Run: headless pygame with SDL's dummy video driver; simulated clock (each Clock.tick advances the game by its frame time, no real sleeping); random seed 0; keys injected as events and as key.get_pressed() state; no mouse input; restart key SPACE tapped at the start of phases 3 and 4.
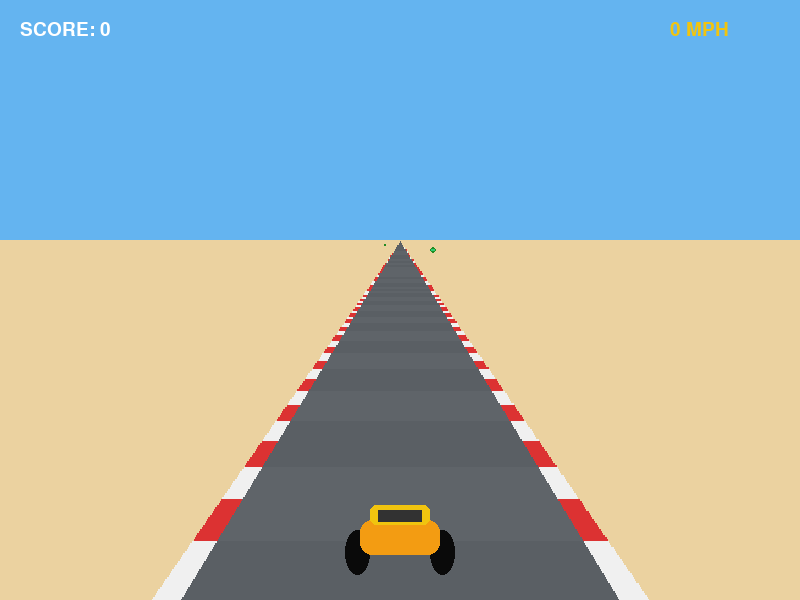
Frame 1 of 4 · flips 1–60 · no input
Frame 2 of 4 · flips 61–180 · tapped SPACE, RETURN · held RIGHT (→), D · screen unchanged from frame 1, image omitted
Frame 3 of 4 · flips 181–300 · tapped SPACE · held DOWN (↓), S · screen unchanged from frame 2, image omitted
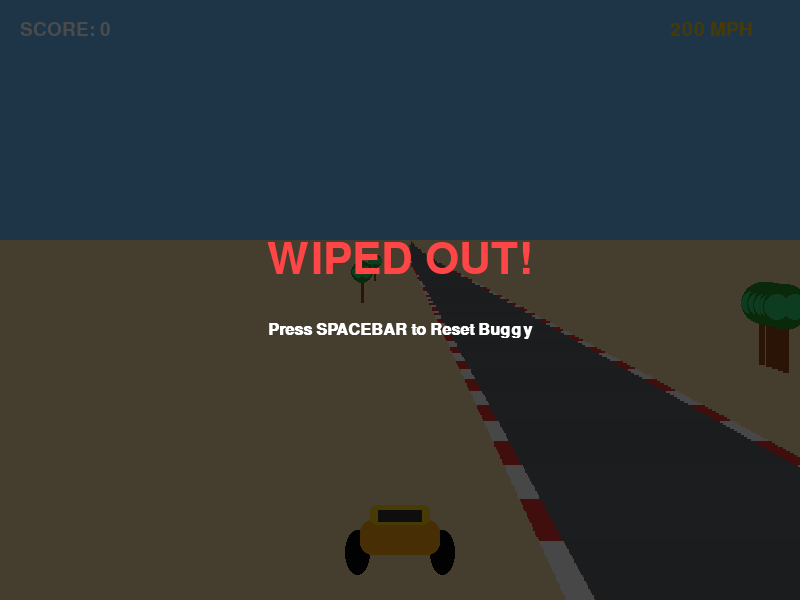
Frame 4 of 4 · flips 301–420 · tapped SPACE · held LEFT (←), A, UP (↑), W

The pygame program that drew these frames:

import pygame
import math
import random
import sys

# Initialize Pygame
pygame.init()

# Window Setup
SCREEN_WIDTH = 800
SCREEN_HEIGHT = 600
FPS = 60
screen = pygame.display.set_mode((SCREEN_WIDTH, SCREEN_HEIGHT))
pygame.display.set_caption("Beach Buggy Pseudo-3D Racer")
clock = pygame.time.Clock()

# Color Palette
SKY_BLUE = (100, 180, 240)
SAND_YELLOW = (235, 210, 160)
WATER_BLUE = (30, 120, 200)
ROAD_GRAY = (90, 95, 100)
CURB_RED = (220, 50, 50)
CURB_WHITE = (240, 240, 240)
PALM_GREEN = (34, 139, 34)
TRUNK_BROWN = (139, 69, 19)

class GameState:
    def __init__(self):
        self.position = 0.0 
        self.player_x = 0.0 
        self.speed = 0.0 
        self.max_speed = 400.0 
        self.accel = 8.0 
        self.breaking = 15.0 
        self.decel = 3.0 
        self.track = []
        self.generate_track()
        self.track_length = len(self.track) * 200 
        self.scenery = []
        self.generate_scenery()
        self.score = 0
        self.game_over = False

    def generate_track(self):
        for _ in range(50): self.track.append(0)   
        for _ in range(40): self.track.append(1.5) 
        for _ in range(30): self.track.append(0)   
        for _ in range(50): self.track.append(-2.5)
        for _ in range(40): self.track.append(0)   
        for _ in range(60): self.track.append(3.5) 
        for _ in range(50): self.track.append(0)   

    def generate_scenery(self):
        for i in range(10, len(self.track) - 10, 3):
            side = random.choice([-1.6, 1.6])
            self.scenery.append([i * 200, side, "tree"])
        for i in range(30, len(self.track) - 10, 15):
            lane = random.choice([-0.5, 0.0, 0.5])
            self.scenery.append([i * 200, lane, "barrel"])

    def get_segment(self, pos):
        idx = int(pos / 200) % len(self.track)
        return self.track[idx]

def draw_palm_tree(surface, x, y, scale):
    if scale <= 0: return
    tw = int(20 * scale)
    th = int(100 * scale)
    if y - th < 0: return
    pygame.draw.rect(surface, TRUNK_BROWN, (x - tw//4, y - th, tw//2, th))
    pygame.draw.circle(surface, PALM_GREEN, (x, y - th), int(35 * scale))
    pygame.draw.circle(surface, (46, 204, 113), (x - int(15*scale), y - th), int(20 * scale))
    pygame.draw.circle(surface, (46, 204, 113), (x + int(15*scale), y - th), int(20 * scale))

def draw_barrel(surface, x, y, scale):
    if scale <= 0: return
    bw = int(30 * scale)
    bh = int(40 * scale)
    pygame.draw.rect(surface, (230, 80, 40), (x - bw//2, y - bh, bw, bh), border_radius=3)
    pygame.draw.rect(surface, (240, 240, 240), (x - bw//2, y - int(bh*0.7), bw, int(6*scale)))

def main():
    state = GameState()
    horizon = 240 

    while True:
        dt = clock.tick(FPS) / 1000.0 

        # 1. Event Handling
        for event in pygame.event.get():
            if event.type == pygame.QUIT:
                pygame.quit()
                sys.exit()
            if event.type == pygame.KEYDOWN and event.key == pygame.K_SPACE and state.game_over:
                state = GameState() 

        # 2. Physics & Real-time Inputs
        if not state.game_over:
            keys = pygame.key.get_pressed()
            if keys[pygame.K_UP] or keys[pygame.K_w]:
                state.speed = min(state.speed + state.accel, state.max_speed)
            elif keys[pygame.K_DOWN] or keys[pygame.K_s]:
                state.speed = max(state.speed - state.breaking, 0)
            else:
                state.speed = max(state.speed - state.decel, 0)

            if keys[pygame.K_LEFT] or keys[pygame.K_a]:
                state.player_x -= 0.04 * (state.speed / state.max_speed)
            if keys[pygame.K_RIGHT] or keys[pygame.K_d]:
                state.player_x += 0.04 * (state.speed / state.max_speed)

            state.position += state.speed * dt * 30
            current_curve = state.get_segment(state.position)
            state.player_x -= current_curve * 0.005 * (state.speed / state.max_speed)

            if abs(state.player_x) > 1.3:
                state.game_over = True
            state.score += int(state.speed * dt * 0.1)
            if state.position >= state.track_length:
                state.position = 0

        # 3. Graphics Rendering Layout
        screen.fill(WATER_BLUE) 
        pygame.draw.rect(screen, SKY_BLUE, (0, 0, SCREEN_WIDTH, horizon)) 
        pygame.draw.rect(screen, SAND_YELLOW, (0, horizon, SCREEN_WIDTH, SCREEN_HEIGHT - horizon)) 

        dx = 0.0
        cam_curve = 0.0
        render_queue = [] 

        for y in range(SCREEN_HEIGHT - 1, horizon, -2):
            projected_depth = (y - horizon) / (SCREEN_HEIGHT - horizon)
            if projected_depth <= 0.001:  # Protect against division by zero errors
                continue 

            world_z = 200.0 / projected_depth
            line_pos = state.position + world_z
            
            curve_val = state.get_segment(line_pos)
            cam_curve += curve_val * 0.15
            dx += cam_curve
            
            road_center = (SCREEN_WIDTH // 2) + int(dx) - int(state.player_x * SCREEN_WIDTH * 0.4 * projected_depth)
            road_width = int(SCREEN_WIDTH * 0.55 * projected_depth)

            curb_color = CURB_RED if int(line_pos / 40) % 2 == 0 else CURB_WHITE
            road_color = ROAD_GRAY if int(line_pos / 80) % 2 == 0 else (95, 100, 105)

            pygame.draw.rect(screen, curb_color, (road_center - road_width//2 - int(30*projected_depth), y, road_width + int(60*projected_depth), 2))
            pygame.draw.rect(screen, road_color, (road_center - road_width//2, y, road_width, 2))

            for item in state.scenery:
                pos_z, side_offset, type_str = item
                if abs(pos_z - line_pos) < 20: 
                    sprite_x = road_center + int(side_offset * road_width * 0.9)
                    render_queue.append((projected_depth, sprite_x, y, type_str, item))

        render_queue.sort(key=lambda t: t[0])
        for p_depth, sx, sy, item_type, raw_data in render_queue:
            if item_type == "tree":
                draw_palm_tree(screen, sx, sy, p_depth * 1.8)
            elif item_type == "barrel":
                draw_barrel(screen, sx, sy, p_depth * 1.5)

            if sy > SCREEN_HEIGHT - 120 and sy < SCREEN_HEIGHT - 60:
                bx_world = raw_data[1]
                if abs(state.player_x - bx_world) < 0.25:
                    state.game_over = True

        # 4. Draw Player Buggy Sprite
        buggy_x = SCREEN_WIDTH // 2
        buggy_y = SCREEN_HEIGHT - 80
        pygame.draw.ellipse(screen, (10, 10, 10), (buggy_x - 55, buggy_y + 10, 25, 45))
        pygame.draw.ellipse(screen, (10, 10, 10), (buggy_x + 30, buggy_y + 10, 25, 45))
        pygame.draw.rect(screen, (243, 156, 18), (buggy_x - 40, buggy_y, 80, 35), border_radius=12)
        pygame.draw.rect(screen, (241, 196, 15), (buggy_x - 30, buggy_y - 15, 60, 20), border_radius=6)
        pygame.draw.rect(screen, (50, 50, 50), (buggy_x - 22, buggy_y - 10, 44, 12))

        # 5. HUD Dashboard UI
        font = pygame.font.SysFont('Impact', 28)
        score_lbl = font.render(f"SCORE: {state.score}", True, (255, 255, 255))
        speed_lbl = font.render(f"{int(state.speed * 0.5)} MPH", True, (241, 196, 15))
        screen.blit(score_lbl, (20, 20))
        screen.blit(speed_lbl, (SCREEN_WIDTH - 130, 20))

        if state.game_over:
            overlay = pygame.Surface((SCREEN_WIDTH, SCREEN_HEIGHT), pygame.SRCALPHA)
            overlay.fill((0, 0, 0, 180))
            screen.blit(overlay, (0, 0))
            go_font = pygame.font.SysFont('Impact', 64)
            sub_font = pygame.font.SysFont('Arial', 24, bold=True)
            t1 = go_font.render("WIPED OUT!", True, (255, 70, 70))
            t2 = sub_font.render("Press SPACEBAR to Reset Buggy", True, (255, 255, 255))
            screen.blit(t1, t1.get_rect(center=(SCREEN_WIDTH//2, SCREEN_HEIGHT//2 - 40)))
            screen.blit(t2, t2.get_rect(center=(SCREEN_WIDTH//2, SCREEN_HEIGHT//2 + 30)))

        # CRITICAL FIX: Push the drawn images onto the physical monitor display
        pygame.display.flip()

if __name__ == "__main__":
    main()
